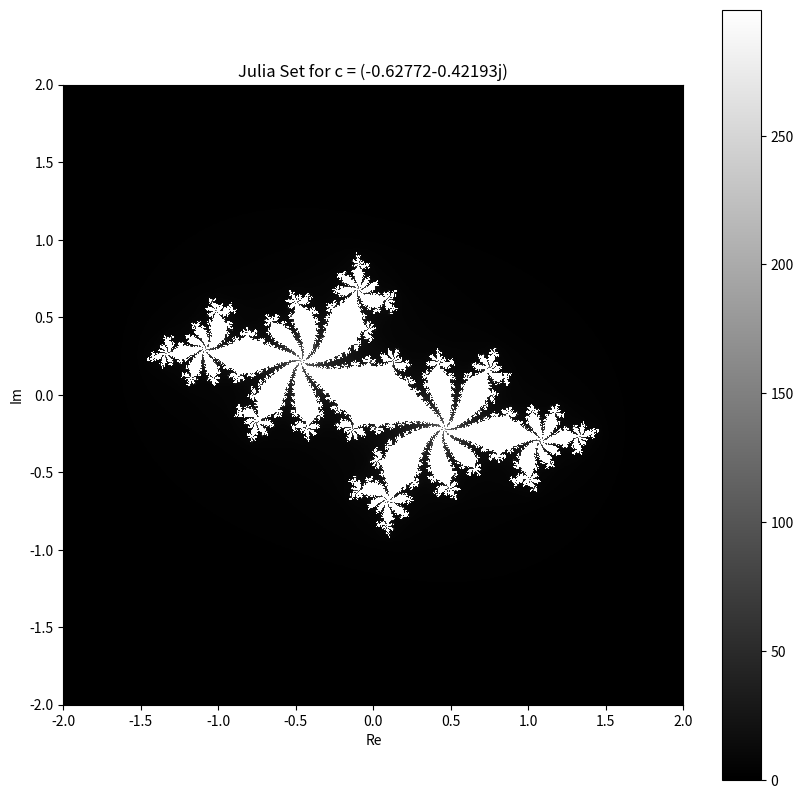
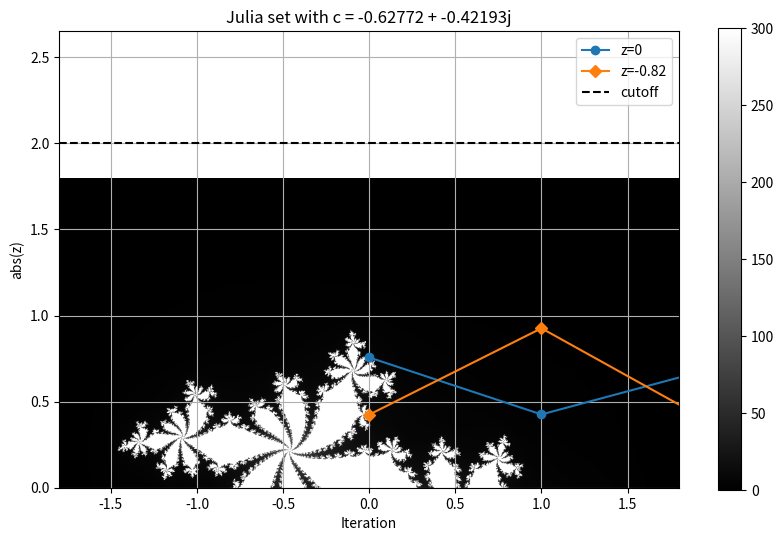

Write the Python code that produced these figures, in order.
#Figure 2.1

import numpy as np
import matplotlib.pyplot as plt

def generate_julia_set(c, maxiter=300, width=800, height=800, xmin=-2, xmax=2, ymin=-2, ymax=2):
    """
    Generates and displays a Julia set given a complex constant c.
    
    Parameters:
    - c: Complex number defining the Julia set.
    - maxiter: Maximum number of iterations per point.
    - width, height: Dimensions of the output image.
    - xmin, xmax, ymin, ymax: Limits of the plot in the complex plane.
    """
    iteration_counts = np.zeros((height, width))
    
    for ix in range(width):
        for iy in range(height):
            x = xmin + (xmax - xmin) * ix / (width - 1)
            y = ymin + (ymax - ymin) * iy / (height - 1)
            z = complex(x, y)
            
            for iteration in range(maxiter):
                if abs(z) >= 2.0:
                    break
                z = z*z + c
                
            iteration_counts[iy, ix] = iteration

    plt.figure(figsize=(10, 10))
    plt.imshow(iteration_counts, cmap='gray', extent=(xmin, xmax, ymin, ymax), interpolation='nearest')
    plt.colorbar()
    plt.title(f"Julia Set for c = {c}")
    plt.xlabel("Re")
    plt.ylabel("Im")
    plt.show()

# Example usage:
c = -0.62772 - 0.42193j
generate_julia_set(c)

#FIGURE 2.2

import matplotlib.pyplot as plt
import numpy as np

def plot_julia_iterations(c, z_values, maxiter):
    plt.figure(figsize=(10, 6))

    # Iterate over each initial z value
    for z_init in z_values:
        z = z_init
        abs_values = []
        for i in range(maxiter):
            z = z**2 + c
            abs_values.append(abs(z))
            if abs(z) > 2:
                break
        
        # Plot the absolute values
        plt.plot(abs_values, label=f'z={z_init}', marker='o' if z_init == 0 else 'D')
    
    plt.axhline(y=2, color='k', linestyle='--', label='cutoff')
    plt.title('Evolution of abs(z) with c={}'.format(c))
    plt.xlabel('Iteration')
    plt.ylabel('abs(z)')
    plt.legend()
    plt.grid(True)
    plt.ylim(0, max(abs_values) + 0.5)  # adjust the y-axis limit to show all points clearly
    plt.show()

# Constants
c = complex(-0.62772, -0.42193)
maxiter = 50
z_values = [0, -0.82]

# Generate the plot
plot_julia_iterations(c, z_values, maxiter)

#Figure 2.3

import numpy as np
import matplotlib.pyplot as plt
import time

# area of complex space to investigate
x1, x2, y1, y2 = -1.8, 1.8, -1.8, 1.8
c_real, c_imag = -0.62772, -0.42193

def calculate_z_serial_purepython(maxiter, zs, cs):
    """Calculate output list using Julia update rule"""
    output = [0] * len(zs)
    for i in range(len(zs)):
        n = 0
        z = zs[i]
        c = cs[i]
        while abs(z) < 2 and n < maxiter:
            z = z * z + c
            n += 1
        output[i] = n
    return output

def calc_pure_python(desired_width, max_iterations):
    """Create a list of complex coordinates (zs) and complex parameters (cs),
    build Julia set"""
    x_step = (x2 - x1) / desired_width
    y_step = (y2 - y1) / desired_width
    x = np.arange(x1, x2, x_step).tolist()
    y = np.arange(y1, y2, y_step).tolist()
    
    # Ensure that zs is defined using the correct x and y variables from the lists
    zs = [complex(xcoord, ycoord) for ycoord in y for xcoord in x]
    cs = [complex(c_real, c_imag) for _ in zs]
    
    print("Length of x:", len(x))
    print("Total elements:", len(zs))
    start_time = time.time()
    output = calculate_z_serial_purepython(max_iterations, zs, cs)
    end_time = time.time()
    secs = end_time - start_time
    print(calculate_z_serial_purepython.__name__ + " took", secs, "seconds")
    
    # This sum is expected for a 1000^2 grid with 300 iterations
    assert sum(output) == 33219980, "Calculation did not perform as expected"
    
    # Reshape the output into a 2D array for plotting
    output_2d = np.reshape(output, (len(y), len(x)))
    
    # Plot the Julia set using a grayscale color map
    plt.imshow(output_2d, cmap="gray", extent=(x1, x2, y1, y2))
    plt.colorbar()
    plt.title("Julia set with c = {} + {}j".format(c_real, c_imag))
    plt.show()

# Calculate the Julia set using a pure Python solution with
# reasonable defaults for a laptop
calc_pure_python(desired_width=1000, max_iterations=300)


#Figure 2.4


